Dataset: processed (GitHub, ioanatudorache/proiect-retele-neuronale2). Classes: Andromeda, Pegasus, Ursa Major, Ursa Minor.

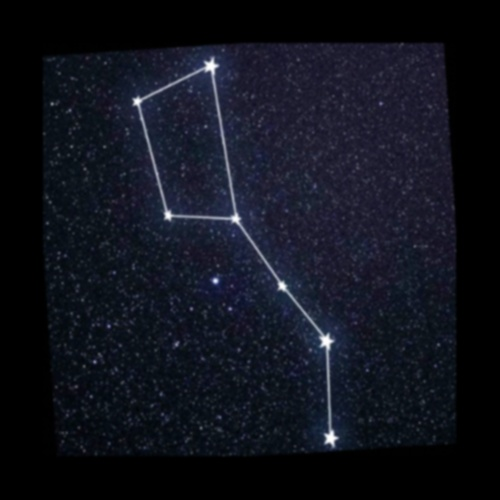
Label: Ursa Major

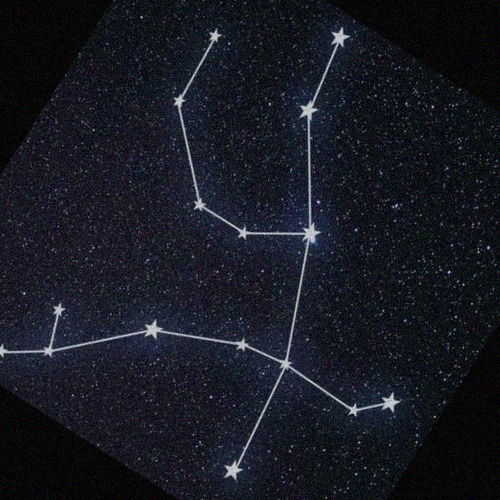
Label: Andromeda

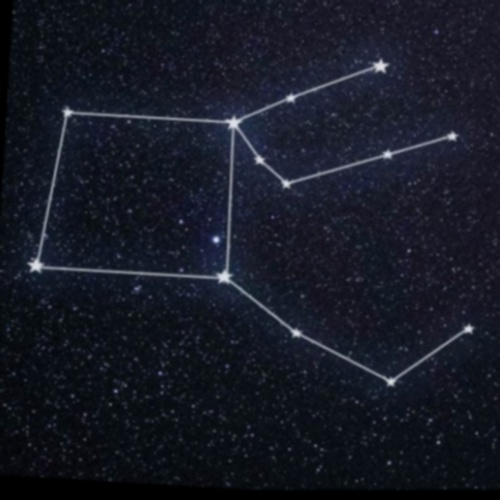
Label: Pegasus

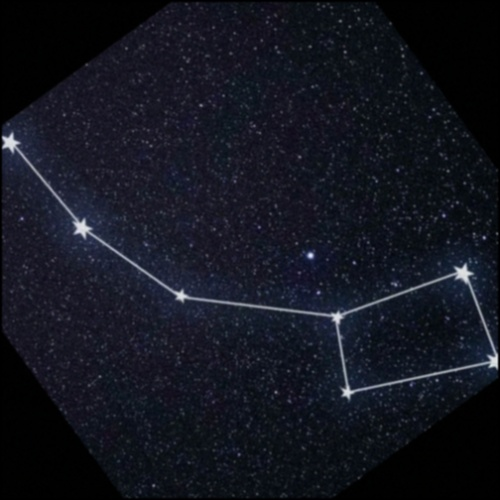
Label: Ursa Minor

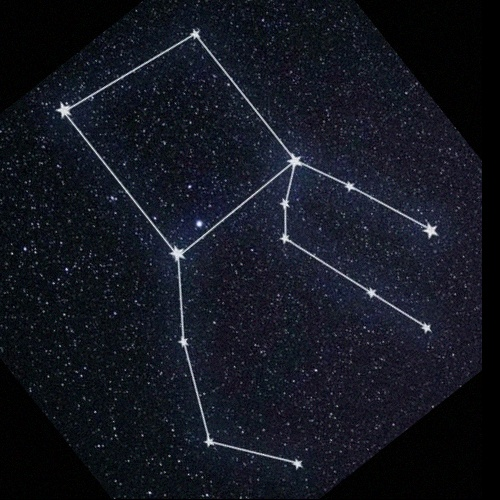
Label: Pegasus

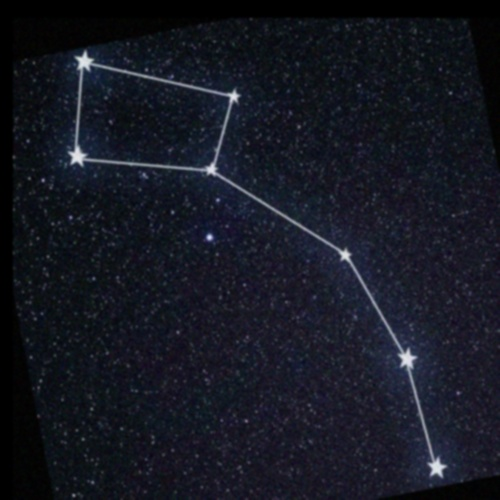
Label: Ursa Minor
